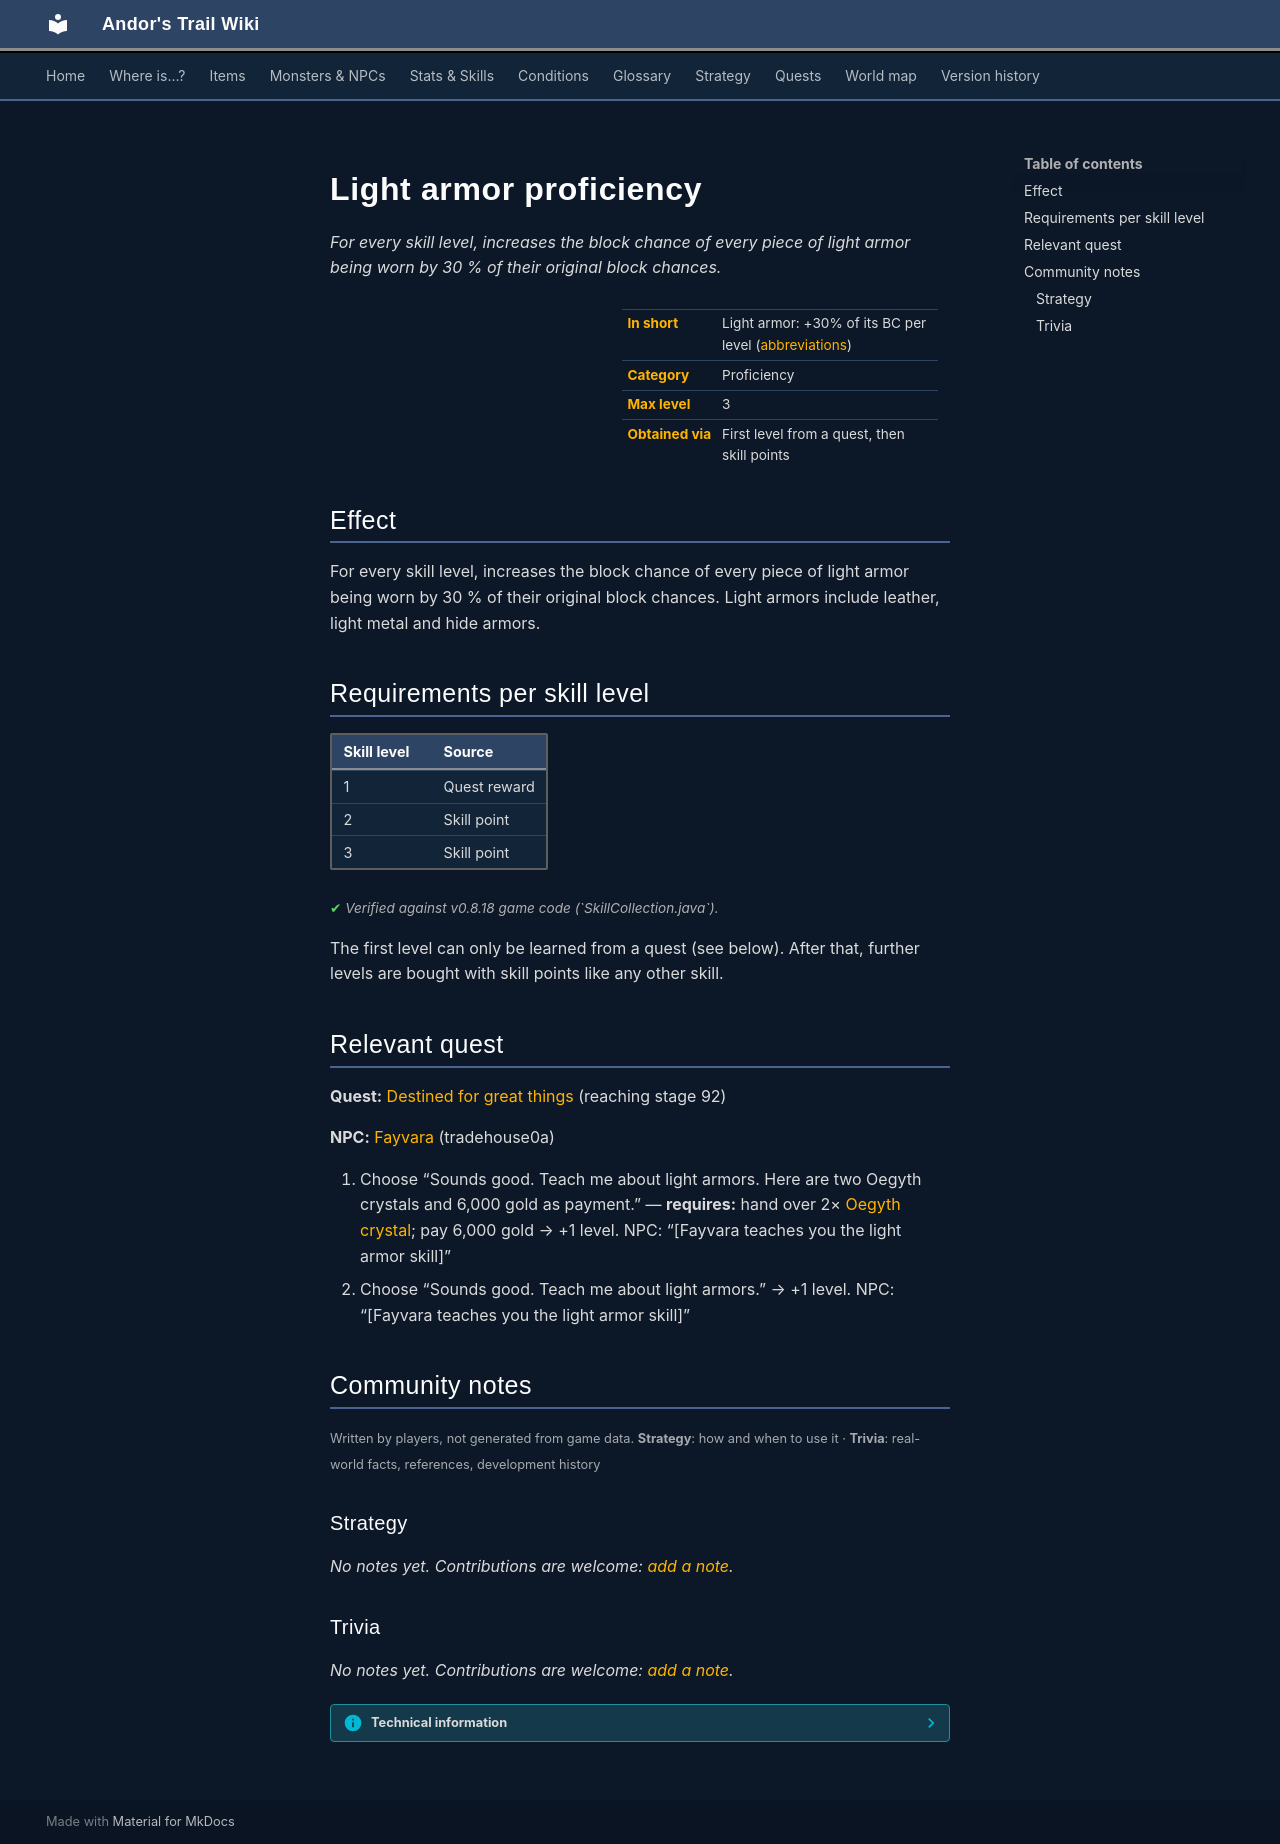

repository: asdfghjkl628/Andor-s-Trail-Wikiiii · page: skills/armorProficiencyLight/index.html · generator: mkdocs

# Light armor proficiency

*For every skill level, increases the block chance of every piece of light armor being worn by 30 % of their original block chances.*

<div class="infobox" markdown>

| | |
|---|---|
| **In short** | Light armor: +30% of its BC per level ([abbreviations](../glossary.md)) |
| **Category** | Proficiency |
| **Max level** | 3 |
| **Obtained via** | First level from a quest, then skill points |

</div>

## Effect

For every skill level, increases the block chance of every piece of light armor being worn by 30 % of their original block chances. Light armors include leather, light metal and hide armors.

## Requirements per skill level

| Skill level | Source |
|---|---|
| 1 | Quest reward |
| 2 | Skill point |
| 3 | Skill point |

<p class="verified">Verified against v0.8.18 game code (`SkillCollection.java`).</p>

The first level can only be learned from a quest (see below). After that, further levels are bought with skill points like any other skill.

## Relevant quest

**Quest:** [Destined for great things](../quests/charwood1.md#stage-92) (reaching stage 92)

**NPC:** [Fayvara](../monsters/fayvara0.md#v-fayvara1) (tradehouse0a)

1. Choose “Sounds good. Teach me about light armors. Here are two Oegyth crystals and 6,000 gold as payment.” — **requires:** hand over 2× [Oegyth crystal](../items/oegyth.md); pay 6,000 gold → +1 level. NPC: “[Fayvara teaches you the light armor skill]”
2. Choose “Sounds good. Teach me about light armors.” → +1 level. NPC: “[Fayvara teaches you the light armor skill]”


## Community notes

<small>Written by players, not generated from game data. **Strategy**: how and when to use it · **Trivia**: real-world facts, references, development history</small>

### Strategy

*No notes yet. Contributions are welcome: [add a note](https://github.com/asdfghjkl628/Andor-s-Trail-Wikiiii/new/main/notes/skills?filename=armorProficiencyLight.md&value=%23%23%20Strategy%0A%0A%3C%21--%20how%20and%20when%20to%20use%20it%20--%3E%0A%0A%23%23%20Trivia%0A%0A%3C%21--%20real-world%20facts%2C%20references%2C%20development%20history%20--%3E%0A).*

### Trivia

*No notes yet. Contributions are welcome: [add a note](https://github.com/asdfghjkl628/Andor-s-Trail-Wikiiii/new/main/notes/skills?filename=armorProficiencyLight.md&value=%23%23%20Strategy%0A%0A%3C%21--%20how%20and%20when%20to%20use%20it%20--%3E%0A%0A%23%23%20Trivia%0A%0A%3C%21--%20real-world%20facts%2C%20references%2C%20development%20history%20--%3E%0A).*


??? info "Technical information"

    | | |
    |---|---|
    | Skill ID | `armorProficiencyLight` |
    | In-game list position | 36 |
    | Level-up type | `firstLevelRequiresQuest` |
    | Category (internal) | `proficiency` |
    | String keys | `skill_title_armor_prof_light`, `skill_longdescription_armor_prof_light` |
    | Values in description | `PER_SKILLPOINT_INCREASE_LIGHT_ARMOR_BC_PERCENT` = 30 |
    | Granting dialogue nodes | `fayvara1_2nd_l3`, `fayvara1_7_l2` |
    | Source files | `model/ability/SkillCollection.java`, `activity/SkillInfoActivity.java`, `res/values/strings.xml` |
